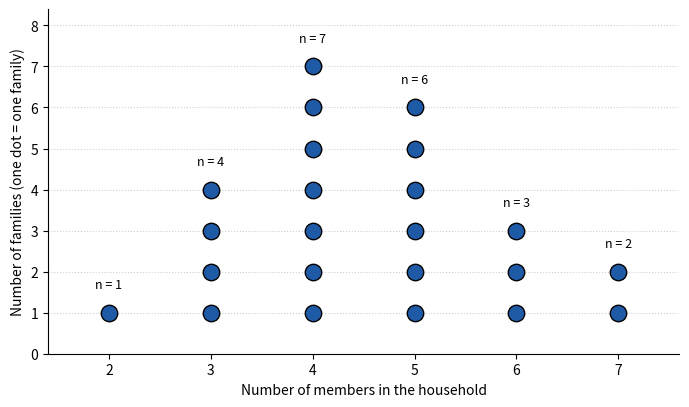

This chart was generated by the following Python code: (Note: this script raises an exception after producing the figure.)
#!/usr/bin/env python3
"""Draws the Question 2 dot plot (one dot per family) to figures/fig1_dot_plot.png."""
from pathlib import Path

import matplotlib
matplotlib.use("Agg")
import matplotlib.pyplot as plt

MEMBERS = [2, 3, 4, 5, 6, 7]
FAMILIES = [1, 4, 7, 6, 3, 2]

fig, ax = plt.subplots(figsize=(7, 4.2), dpi=200)
for x, n in zip(MEMBERS, FAMILIES):
    ax.scatter([x] * n, range(1, n + 1), s=140, color="#1f5aa6", edgecolor="black", zorder=3)
    ax.annotate(f"n = {n}", (x, n + 0.6), ha="center", fontsize=9)
ax.set_xticks(MEMBERS)
ax.set_xlim(1.4, 7.6)
ax.set_yticks(range(0, 9))
ax.set_ylim(0, 8.4)
ax.set_xlabel("Number of members in the household")
ax.set_ylabel("Number of families (one dot = one family)")
# APA 7: the figure title goes in the paper above the image, not inside it
ax.grid(axis="y", linestyle=":", alpha=0.6, zorder=0)
for side in ("top", "right"):
    ax.spines[side].set_visible(False)
fig.tight_layout()
out = Path(__file__).resolve().parent / "figures" / "fig1_dot_plot.png"
fig.savefig(out)
print("Saved", out, "| total families =", sum(FAMILIES), "| more than four =", sum(f for m, f in zip(MEMBERS, FAMILIES) if m > 4))
